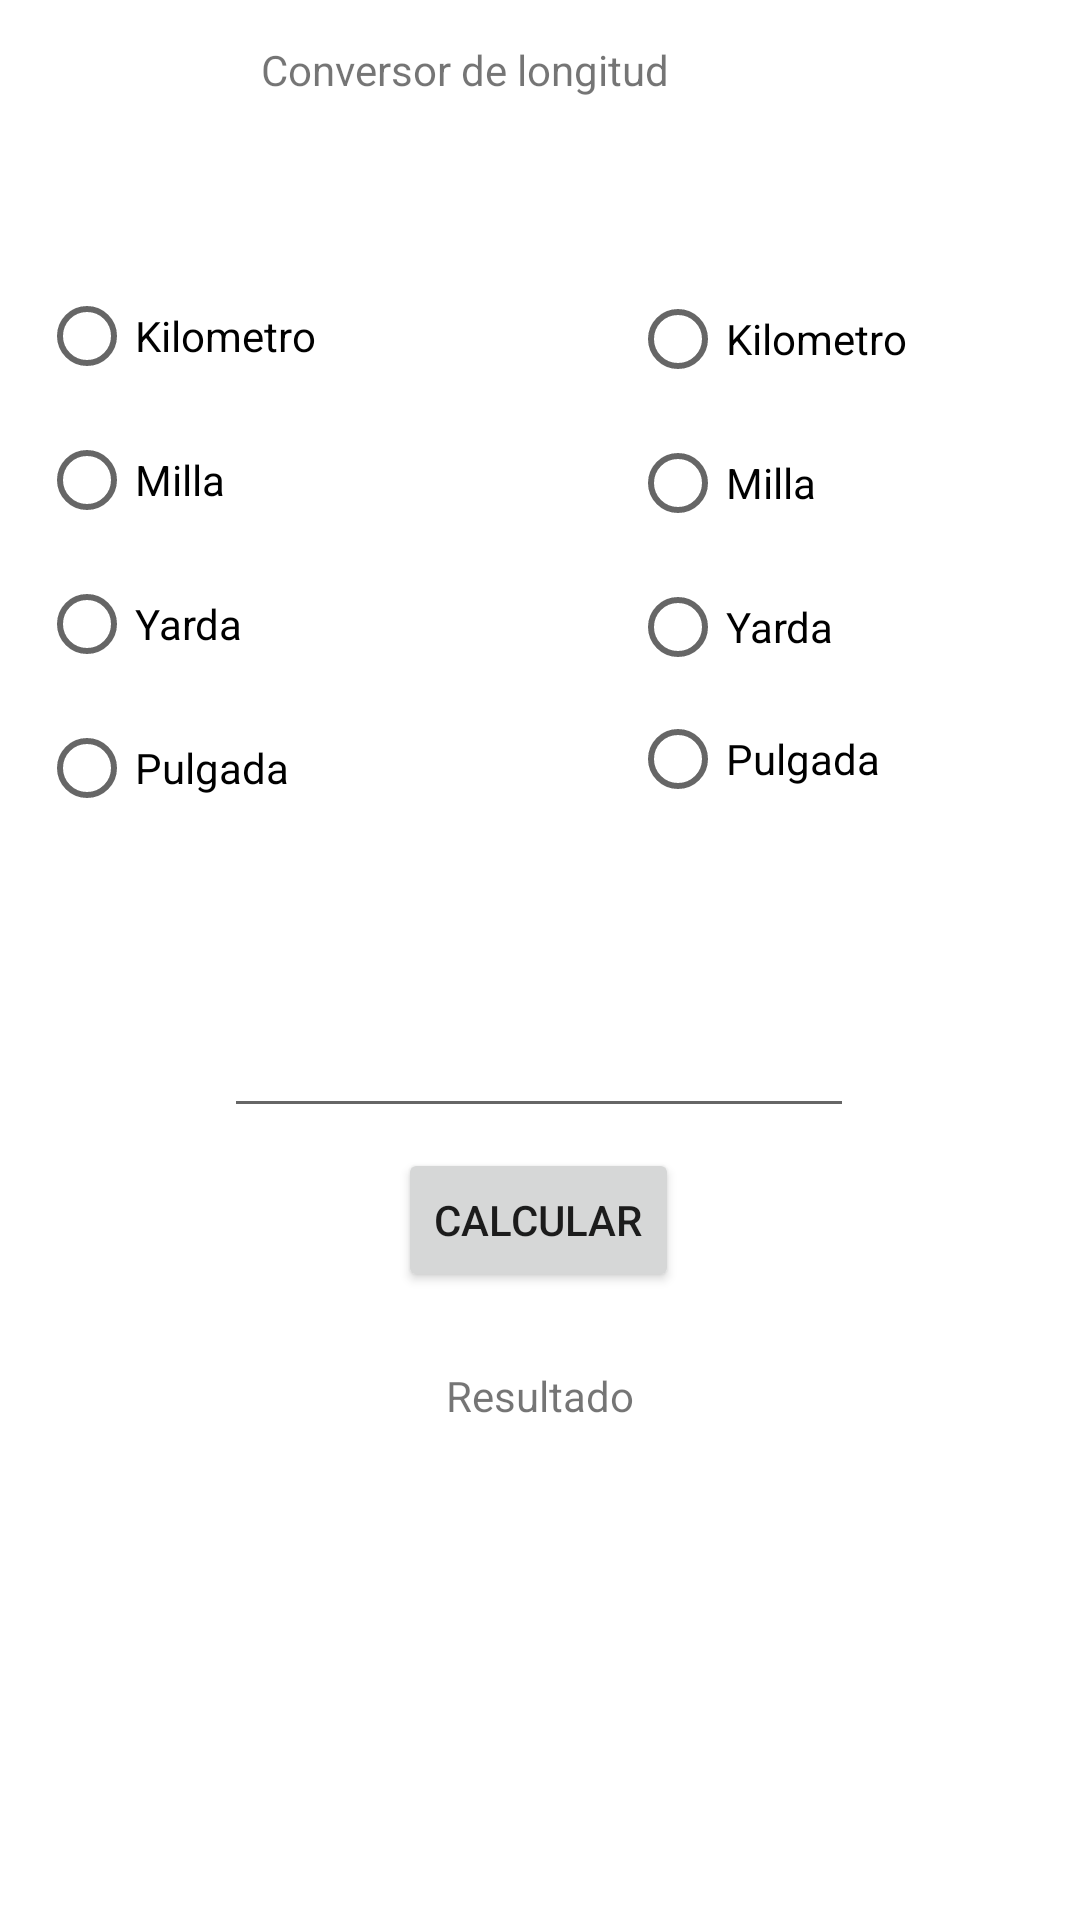

Layout XML and referenced resources for this Android screen:
<!-- AndroidManifest.xml: application theme Theme.ConversorUnidades -->
<!-- res/layout/activity_longitud.xml -->
<?xml version="1.0" encoding="utf-8"?>
<androidx.constraintlayout.widget.ConstraintLayout xmlns:android="http://schemas.android.com/apk/res/android"
    xmlns:app="http://schemas.android.com/apk/res-auto"
    xmlns:tools="http://schemas.android.com/tools"
    android:layout_width="match_parent"
    android:layout_height="match_parent"
    tools:context=".Longitud">

    <TextView
        android:id="@+id/textView"
        android:layout_width="wrap_content"
        android:layout_height="wrap_content"
        android:layout_marginStart="137dp"
        android:layout_marginEnd="137dp"
        android:text="Conversor de longitud"
        app:layout_constraintBottom_toBottomOf="parent"
        app:layout_constraintEnd_toEndOf="parent"
        app:layout_constraintHorizontal_bias="1.0"
        app:layout_constraintStart_toStartOf="parent"
        app:layout_constraintTop_toTopOf="parent"
        app:layout_constraintVertical_bias="0.022" />

    <RadioGroup
        android:layout_width="wrap_content"
        android:layout_height="wrap_content"
        app:layout_constraintBottom_toBottomOf="@+id/yarda1"
        app:layout_constraintEnd_toStartOf="@+id/messi1"
        app:layout_constraintStart_toStartOf="@+id/km1"
        app:layout_constraintTop_toBottomOf="@+id/mil1" />

    <RadioGroup
        android:layout_width="wrap_content"
        android:layout_height="wrap_content"
        app:layout_constraintBottom_toTopOf="@+id/messi2"
        app:layout_constraintEnd_toStartOf="@+id/yarda2"
        app:layout_constraintStart_toStartOf="@+id/km2"
        app:layout_constraintTop_toTopOf="@+id/mil2" />

    <TextView
        android:id="@+id/resultado_longitud"
        android:layout_width="wrap_content"
        android:layout_height="wrap_content"
        android:text="Resultado"
        app:layout_constraintBottom_toBottomOf="parent"
        app:layout_constraintEnd_toEndOf="parent"
        app:layout_constraintStart_toStartOf="parent"
        app:layout_constraintTop_toTopOf="parent"
        app:layout_constraintVertical_bias="0.734" />

    <Button
        android:id="@+id/calcular_long"
        android:layout_width="wrap_content"
        android:layout_height="wrap_content"
        android:onClick="calcular"
        android:text="Calcular"
        app:layout_constraintBottom_toBottomOf="parent"
        app:layout_constraintEnd_toEndOf="parent"
        app:layout_constraintHorizontal_bias="0.498"
        app:layout_constraintStart_toStartOf="parent"
        app:layout_constraintTop_toTopOf="@+id/textView"
        app:layout_constraintVertical_bias="0.638" />

    <EditText
        android:id="@+id/numerousertemp"
        android:layout_width="wrap_content"
        android:layout_height="wrap_content"
        android:ems="10"
        android:inputType="numberDecimal"
        app:layout_constraintBottom_toBottomOf="parent"
        app:layout_constraintEnd_toEndOf="parent"
        app:layout_constraintHorizontal_bias="0.497"
        app:layout_constraintStart_toStartOf="parent"
        app:layout_constraintTop_toTopOf="parent"
        app:layout_constraintVertical_bias="0.559" />

    <RadioGroup
        android:layout_width="136dp"
        android:layout_height="209dp"
        app:layout_constraintBottom_toBottomOf="parent"
        app:layout_constraintEnd_toEndOf="parent"
        app:layout_constraintHorizontal_bias="0.058"
        app:layout_constraintStart_toStartOf="parent"
        app:layout_constraintTop_toTopOf="parent"
        app:layout_constraintVertical_bias="0.204">

        <RadioButton
            android:id="@+id/km1"
            android:layout_width="wrap_content"
            android:layout_height="wrap_content"
            android:text="Kilometro" />

        <RadioButton
            android:id="@+id/mil1"
            android:layout_width="wrap_content"
            android:layout_height="wrap_content"
            android:text="Milla" />

        <RadioButton
            android:id="@+id/yarda1"
            android:layout_width="wrap_content"
            android:layout_height="wrap_content"
            android:text="Yarda" />

        <RadioButton
            android:id="@+id/messi1"
            android:layout_width="wrap_content"
            android:layout_height="wrap_content"
            android:text="Pulgada" />
    </RadioGroup>

    <RadioGroup
        android:layout_width="137dp"
        android:layout_height="184dp"
        app:layout_constraintBottom_toBottomOf="parent"
        app:layout_constraintEnd_toEndOf="parent"
        app:layout_constraintHorizontal_bias="0.941"
        app:layout_constraintStart_toStartOf="parent"
        app:layout_constraintTop_toTopOf="parent"
        app:layout_constraintVertical_bias="0.195">

        <RadioButton
            android:id="@+id/km2"
            android:layout_width="wrap_content"
            android:layout_height="wrap_content"
            android:text="Kilometro" />

        <RadioButton
            android:id="@+id/mil2"
            android:layout_width="wrap_content"
            android:layout_height="wrap_content"
            android:text="Milla" />

        <RadioButton
            android:id="@+id/yarda2"
            android:layout_width="wrap_content"
            android:layout_height="wrap_content"
            android:text="Yarda" />

        <RadioButton
            android:id="@+id/messi2"
            android:layout_width="wrap_content"
            android:layout_height="wrap_content"
            android:text="Pulgada" />
    </RadioGroup>

</androidx.constraintlayout.widget.ConstraintLayout>
<!-- resources referenced by this layout -->
<resources>
  <style name="Theme.ConversorUnidades" parent="Theme.MaterialComponents.DayNight.DarkActionBar">
          
          <item name="colorPrimary">@color/purple_500</item>
          <item name="colorPrimaryVariant">@color/purple_700</item>
          <item name="colorOnPrimary">@color/white</item>
          
          <item name="colorSecondary">@color/teal_200</item>
          <item name="colorSecondaryVariant">@color/teal_700</item>
          <item name="colorOnSecondary">@color/black</item>
          
          <item name="android:statusBarColor" tools:targetApi="l">?attr/colorPrimaryVariant</item>
          
      </style>
  <color name="purple_500">#5416AE</color>
  <color name="purple_700">#5F25E1</color>
  <color name="white">#FFFFFFFF</color>
  <color name="teal_200">#853953</color>
  <color name="teal_700">#AA385E</color>
  <color name="black">#FF000000</color>
</resources>
